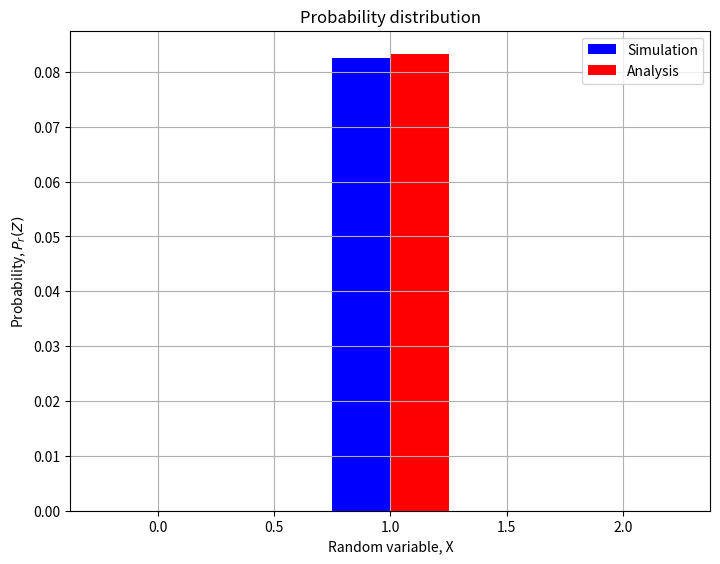

Python code for this plot:
# -*- coding: utf-8 -*-
"""Untitled0.ipynb

Automatically generated by Colaboratory.

Original file is located at
    https://colab.research.google.com/<link-removed>
"""

import numpy as np
import matplotlib.pyplot as plt
from scipy.stats import bernoulli
# no of simulations
simlen=int(1e5)
# Probability of rv X in range(-1,0)
prob1= 1/2
# Probability of rv Y in range(-2,-1)
prob2= 1/3
# Probability of rv Z in range(-3,-2)
prob3=  (1/2) * prob1 * prob2

#Simulations using Bernoulli r.v.
data_bern = bernoulli.rvs(size=simlen,p=prob3)

#Calculating the number of favourable outcomes
err_ind = np.nonzero(data_bern == 1)

#calculating the simulated probability
sim_prob = np.size(err_ind)/simlen

#Theory vs simulation
print("The simulated prob is",sim_prob)
print("The theoretical prob is",prob3)

sim_list= [0,sim_prob,0]
theory_list=[0,prob3,0]
# RV X=1 for Z<= 2
# plotting
X = np.arange(3)
fig = plt.figure()
ax = fig.add_axes([0,0,1,1])
plt.xlabel('Random variable, X')
plt.ylabel('Probability, $P_{r}(Z)$')
ax.bar(X - 0.125, sim_list, color = 'b', width = 0.25)
ax.bar(X + 0.125, theory_list, color = 'r', width = 0.25)
plt.title('Probability distribution')
ax.legend(labels=['Simulation', 'Analysis'])
plt.grid()